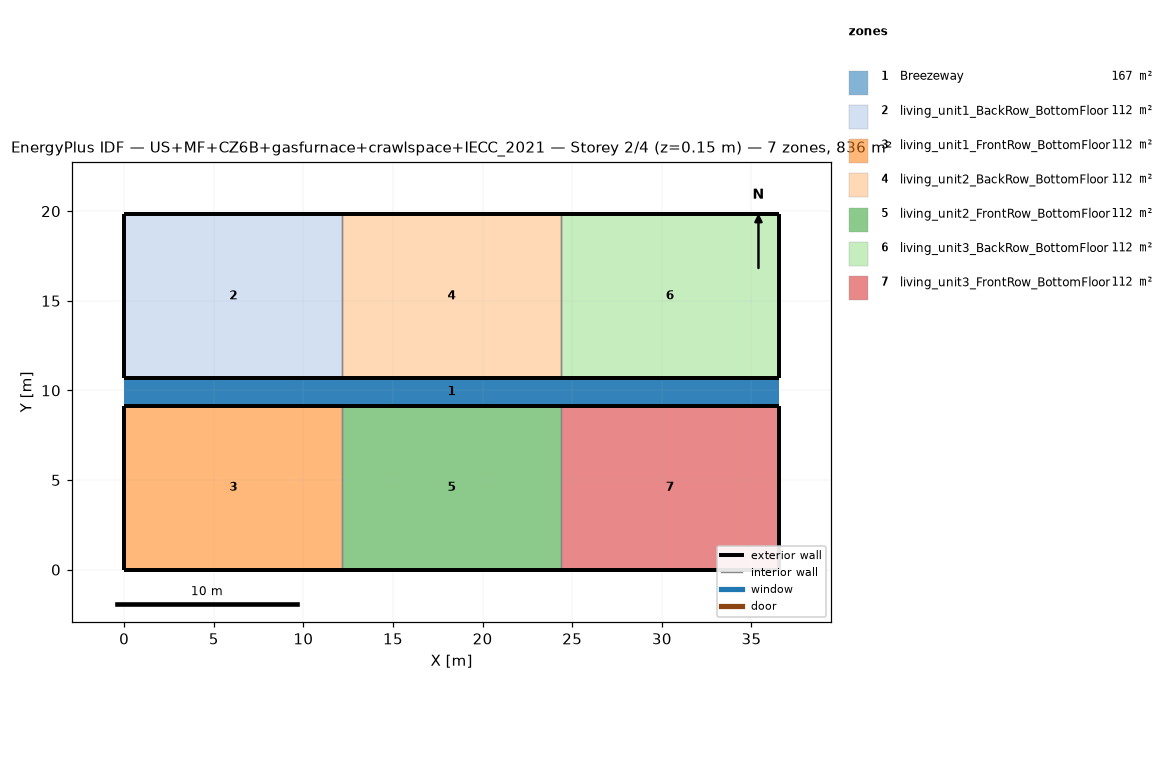
=== STOREY PLAN SPEC (per zone: floor XY polygon, exterior-wall plan segments, windows/doors) ===
zone 1: Breezeway  (167.0 m²)
  floor: (36.54, 9.16) (0.00, 9.16) (0.00, 10.68) (36.54, 10.68)
  floor: (36.54, 9.16) (0.00, 9.16) (0.00, 10.68) (36.54, 10.68)
  floor: (36.54, 9.16) (0.00, 9.16) (0.00, 10.68) (36.54, 10.68)
zone 2: living_unit1_BackRow_BottomFloor  (111.5 m²)
  floor: (12.18, 10.68) (0.00, 10.68) (0.00, 19.84) (12.18, 19.84)
  exterior wall: (0.00, 10.68) – (12.18, 10.68)  [12.2 m]
  exterior wall: (12.18, 19.84) – (0.00, 19.84)  [12.2 m]
  exterior wall: (0.00, 19.84) – (0.00, 10.68)  [9.2 m]
  interior walls: 1
zone 3: living_unit1_FrontRow_BottomFloor  (111.5 m²)
  floor: (12.18, 0.00) (0.00, 0.00) (0.00, 9.16) (12.18, 9.16)
  exterior wall: (0.00, 0.00) – (12.18, 0.00)  [12.2 m]
  exterior wall: (12.18, 9.16) – (0.00, 9.16)  [12.2 m]
  exterior wall: (0.00, 9.16) – (0.00, 0.00)  [9.2 m]
  interior walls: 1
zone 4: living_unit2_BackRow_BottomFloor  (111.5 m²)
  floor: (24.36, 10.68) (12.18, 10.68) (12.18, 19.84) (24.36, 19.84)
  exterior wall: (12.18, 10.68) – (24.36, 10.68)  [12.2 m]
  exterior wall: (24.36, 19.84) – (12.18, 19.84)  [12.2 m]
  interior walls: 2
zone 5: living_unit2_FrontRow_BottomFloor  (111.5 m²)
  floor: (24.36, 0.00) (12.18, 0.00) (12.18, 9.16) (24.36, 9.16)
  exterior wall: (12.18, 0.00) – (24.36, 0.00)  [12.2 m]
  exterior wall: (24.36, 9.16) – (12.18, 9.16)  [12.2 m]
  interior walls: 2
zone 6: living_unit3_BackRow_BottomFloor  (111.5 m²)
  floor: (36.54, 10.68) (24.36, 10.68) (24.36, 19.84) (36.54, 19.84)
  exterior wall: (24.36, 10.68) – (36.54, 10.68)  [12.2 m]
  exterior wall: (36.54, 10.68) – (36.54, 19.84)  [9.2 m]
  exterior wall: (36.54, 19.84) – (24.36, 19.84)  [12.2 m]
  interior walls: 1
zone 7: living_unit3_FrontRow_BottomFloor  (111.5 m²)
  floor: (36.54, 0.00) (24.36, 0.00) (24.36, 9.16) (36.54, 9.16)
  exterior wall: (24.36, 0.00) – (36.54, 0.00)  [12.2 m]
  exterior wall: (36.54, 0.00) – (36.54, 9.16)  [9.2 m]
  exterior wall: (36.54, 9.16) – (24.36, 9.16)  [12.2 m]
  interior walls: 1

=== DERIVED (storey summary) ===
Building: US+MF+CZ6B+gasfurnace+crawlspace+IECC_2021
Storey: 2 of 4  (floor level z = 0.15 m)
Storey gross floor area: 836.2 m²
Zones on this storey: 7
  - Breezeway: floor 167.0 m²
  - living_unit1_BackRow_BottomFloor: floor 111.5 m²; exterior wall 33.5 m (86.9 m²); WWR 0.0%
  - living_unit1_FrontRow_BottomFloor: floor 111.5 m²; exterior wall 33.5 m (86.9 m²); WWR 0.0%
  - living_unit2_BackRow_BottomFloor: floor 111.5 m²; exterior wall 24.4 m (63.1 m²); WWR 0.0%
  - living_unit2_FrontRow_BottomFloor: floor 111.5 m²; exterior wall 24.4 m (63.1 m²); WWR 0.0%
  - living_unit3_BackRow_BottomFloor: floor 111.5 m²; exterior wall 33.5 m (86.9 m²); WWR 0.0%
  - living_unit3_FrontRow_BottomFloor: floor 111.5 m²; exterior wall 33.5 m (86.9 m²); WWR 0.0%
Zone adjacency (shared interzone walls):
  - living_unit1_BackRow_BottomFloor ↔ living_unit2_BackRow_BottomFloor
  - living_unit1_FrontRow_BottomFloor ↔ living_unit2_FrontRow_BottomFloor
  - living_unit2_BackRow_BottomFloor ↔ living_unit3_BackRow_BottomFloor
  - living_unit2_FrontRow_BottomFloor ↔ living_unit3_FrontRow_BottomFloor